Image classification data set "Final_JAA" (Jul868/Vision_Artificial on GitHub). Class labels (8): cebolla B, cebolla M, limon B, limon M, papa B, papa M, tomate B, tomate M.

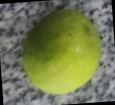
Label: limon M

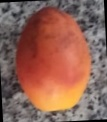
Label: tomate B

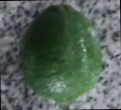
Label: limon B

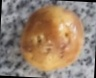
Label: papa M

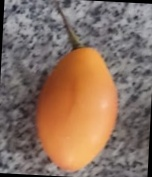
Label: tomate M

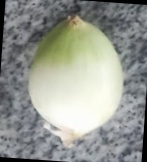
Label: cebolla B
